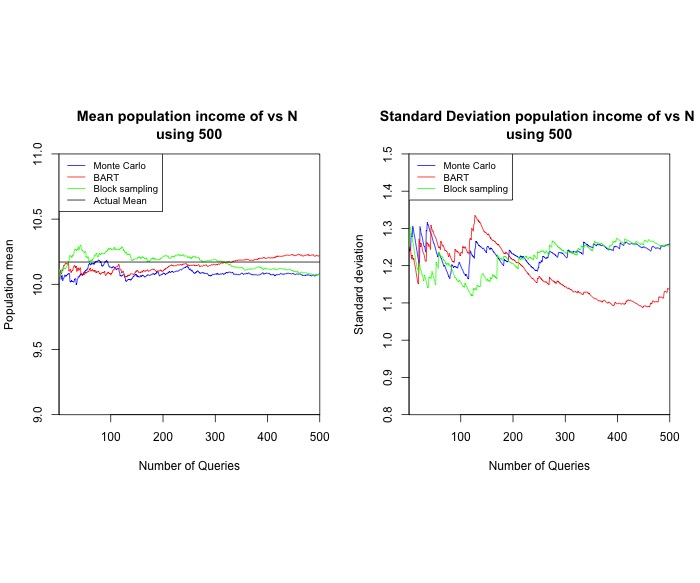

The table this chart was drawn from, first rows:
epochs, BARTMean, BARTsd, MIMean, MIsd, BRmean, BRsd, PoptMean
1, 10.05, 1.263, 10.08, 1.251, 10.08, 1.251, 10.17
2, 10.07, 1.264, 10.08, 1.238, 10.11, 1.256, 10.17
3, 10.08, 1.252, 10.11, 1.244, 10.06, 1.302, 10.17
4, 10.08, 1.24, 10.09, 1.242, 10.09, 1.304, 10.17
5, 10.08, 1.229, 10.04, 1.286, 10.09, 1.292, 10.17
6, 10.08, 1.218, 10.06, 1.288, 10.11, 1.286, 10.17
7, 10.11, 1.228, 10.07, 1.277, 10.11, 1.275, 10.17
8, 10.1, 1.22, 10.03, 1.307, 10.12, 1.265, 10.17
9, 10.12, 1.215, 10.04, 1.301, 10.13, 1.259, 10.17
10, 10.15, 1.22, 10.05, 1.291, 10.13, 1.249, 10.17
11, 10.14, 1.211, 10.06, 1.282, 10.12, 1.241, 10.17
12, 10.15, 1.203, 10.07, 1.277, 10.12, 1.231, 10.17
13, 10.16, 1.197, 10.07, 1.267, 10.12, 1.221, 10.17
14, 10.16, 1.187, 10.06, 1.258, 10.12, 1.212, 10.17
15, 10.16, 1.178, 10.07, 1.249, 10.13, 1.206, 10.17
16, 10.16, 1.169, 10.07, 1.241, 10.14, 1.198, 10.17
17, 10.16, 1.16, 10.08, 1.232, 10.15, 1.191, 10.17
18, 10.15, 1.152, 10.07, 1.223, 10.17, 1.19, 10.17
19, 10.17, 1.153, 10.08, 1.215, 10.17, 1.182, 10.17
20, 10.1, 1.272, 10.08, 1.206, 10.18, 1.178, 10.17
21, 10.1, 1.263, 10.08, 1.198, 10.22, 1.206, 10.17
22, 10.11, 1.26, 10.02, 1.305, 10.22, 1.198, 10.17
23, 10.11, 1.251, 10.02, 1.296, 10.22, 1.189, 10.17
24, 10.09, 1.26, 10.02, 1.287, 10.21, 1.188, 10.17
25, 10.1, 1.255, 10.03, 1.282, 10.21, 1.181, 10.17
26, 10.11, 1.248, 10.02, 1.278, 10.21, 1.174, 10.17
27, 10.11, 1.24, 10.03, 1.271, 10.22, 1.174, 10.17
28, 10.12, 1.236, 10.02, 1.263, 10.22, 1.166, 10.17
29, 10.13, 1.232, 10.02, 1.256, 10.23, 1.159, 10.17
30, 10.14, 1.228, 10.02, 1.251, 10.25, 1.171, 10.17
31, 10.14, 1.221, 10.04, 1.251, 10.27, 1.174, 10.17
32, 10.14, 1.214, 10.04, 1.244, 10.27, 1.168, 10.17
33, 10.13, 1.212, 10.04, 1.236, 10.27, 1.162, 10.17
34, 10.14, 1.212, 9.995, 1.295, 10.26, 1.157, 10.17
35, 10.1, 1.264, 10.01, 1.293, 10.26, 1.15, 10.17
36, 10.11, 1.259, 10.04, 1.317, 10.27, 1.147, 10.17
37, 10.12, 1.259, 10.04, 1.31, 10.27, 1.14, 10.17
38, 10.12, 1.252, 10.06, 1.31, 10.29, 1.144, 10.17
39, 10.11, 1.257, 10.05, 1.303, 10.26, 1.168, 10.17
40, 10.11, 1.253, 10.06, 1.299, 10.27, 1.168, 10.17
41, 10.13, 1.251, 10.07, 1.292, 10.29, 1.17, 10.17
42, 10.12, 1.244, 10.08, 1.29, 10.3, 1.17, 10.17
43, 10.08, 1.309, 10.07, 1.286, 10.3, 1.165, 10.17
44, 10.08, 1.302, 10.08, 1.283, 10.28, 1.173, 10.17
45, 10.07, 1.297, 10.07, 1.277, 10.26, 1.185, 10.17
46, 10.06, 1.292, 10.08, 1.271, 10.26, 1.179, 10.17
47, 10.08, 1.294, 10.08, 1.266, 10.26, 1.173, 10.17
48, 10.08, 1.287, 10.08, 1.26, 10.25, 1.169, 10.17
49, 10.07, 1.282, 10.09, 1.26, 10.24, 1.165, 10.17
50, 10.08, 1.28, 10.1, 1.254, 10.25, 1.159, 10.17
51, 10.09, 1.278, 10.1, 1.249, 10.25, 1.154, 10.17
52, 10.08, 1.275, 10.11, 1.244, 10.25, 1.148, 10.17
53, 10.09, 1.271, 10.11, 1.238, 10.21, 1.21, 10.17
54, 10.09, 1.266, 10.11, 1.232, 10.21, 1.204, 10.17
55, 10.09, 1.262, 10.12, 1.229, 10.2, 1.201, 10.17
56, 10.1, 1.257, 10.12, 1.223, 10.21, 1.198, 10.17
57, 10.1, 1.252, 10.14, 1.233, 10.21, 1.193, 10.17
58, 10.1, 1.247, 10.15, 1.236, 10.18, 1.237, 10.17
59, 10.11, 1.251, 10.16, 1.231, 10.17, 1.233, 10.17
60, 10.12, 1.249, 10.16, 1.226, 10.18, 1.23, 10.17
... 440 more rows
